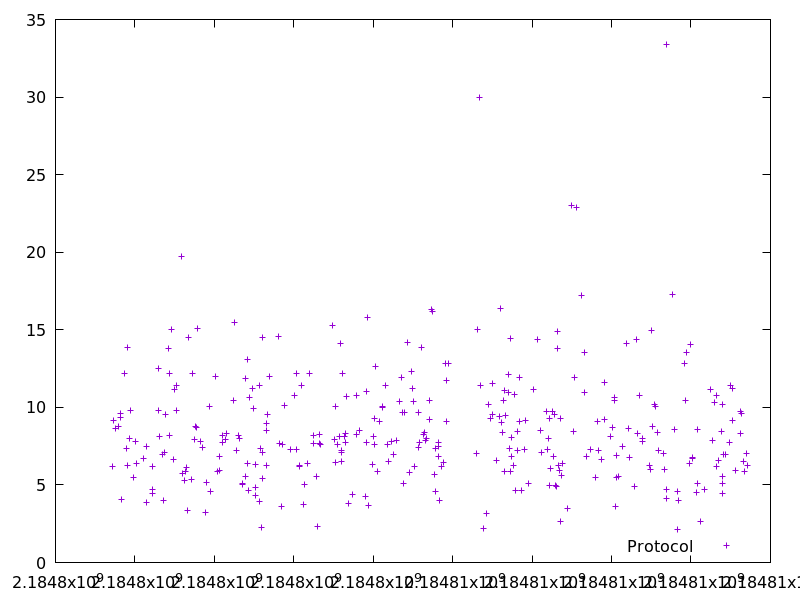

The table this chart was drawn from, first rows:
2184797439.840381, 6.220154
2184797461, 9.191
2184797518, 8.651
2184797578, 8.782
2184797630, 9.634
2184797640, 9.352
2184797653, 4.092
2184797728, 12.17
2184797797, 7.343
2184797804, 6.235
2184797820, 13.85
2184797872, 7.982
2184797882, 9.788
2184797964, 5.483
2184798023, 7.826
2184798050, 6.39
2184798209, 6.685
2184798278, 3.86
2184798301, 7.475
2184798436, 4.458
2184798441, 4.696
2184798447, 6.201
2184798583, 9.821
2184798598, 12.48
2184798629, 8.119
2184798698, 6.942
2184798719, 3.985
2184798736, 7.092
2184798762, 9.558
2184798833, 13.82
2184798859, 8.197
2184798877, 12.16
2184798913, 15.03
2184798981, 6.622
2184798996, 11.15
2184799036, 11.39
2184799046, 9.777
2184799164, 19.73
2184799202, 5.726
2184799259, 5.296
2184799267, 5.844
2184799309, 6.152
2184799317, 3.389
2184799361, 14.51
2184799417, 5.383
2184799455, 12.16
2184799490, 7.923
2184799527, 8.769
2184799550, 8.688
2184799572, 15.11
2184799645, 7.787
2184799692, 7.411
2184799785, 3.261
2184799811, 5.148
2184799884, 10.07
2184799908, 4.596
2184800022, 11.99
2184800086, 5.885
2184800118, 6.833
2184800138, 5.902
2184800204, 8.185
... 281 more rows
